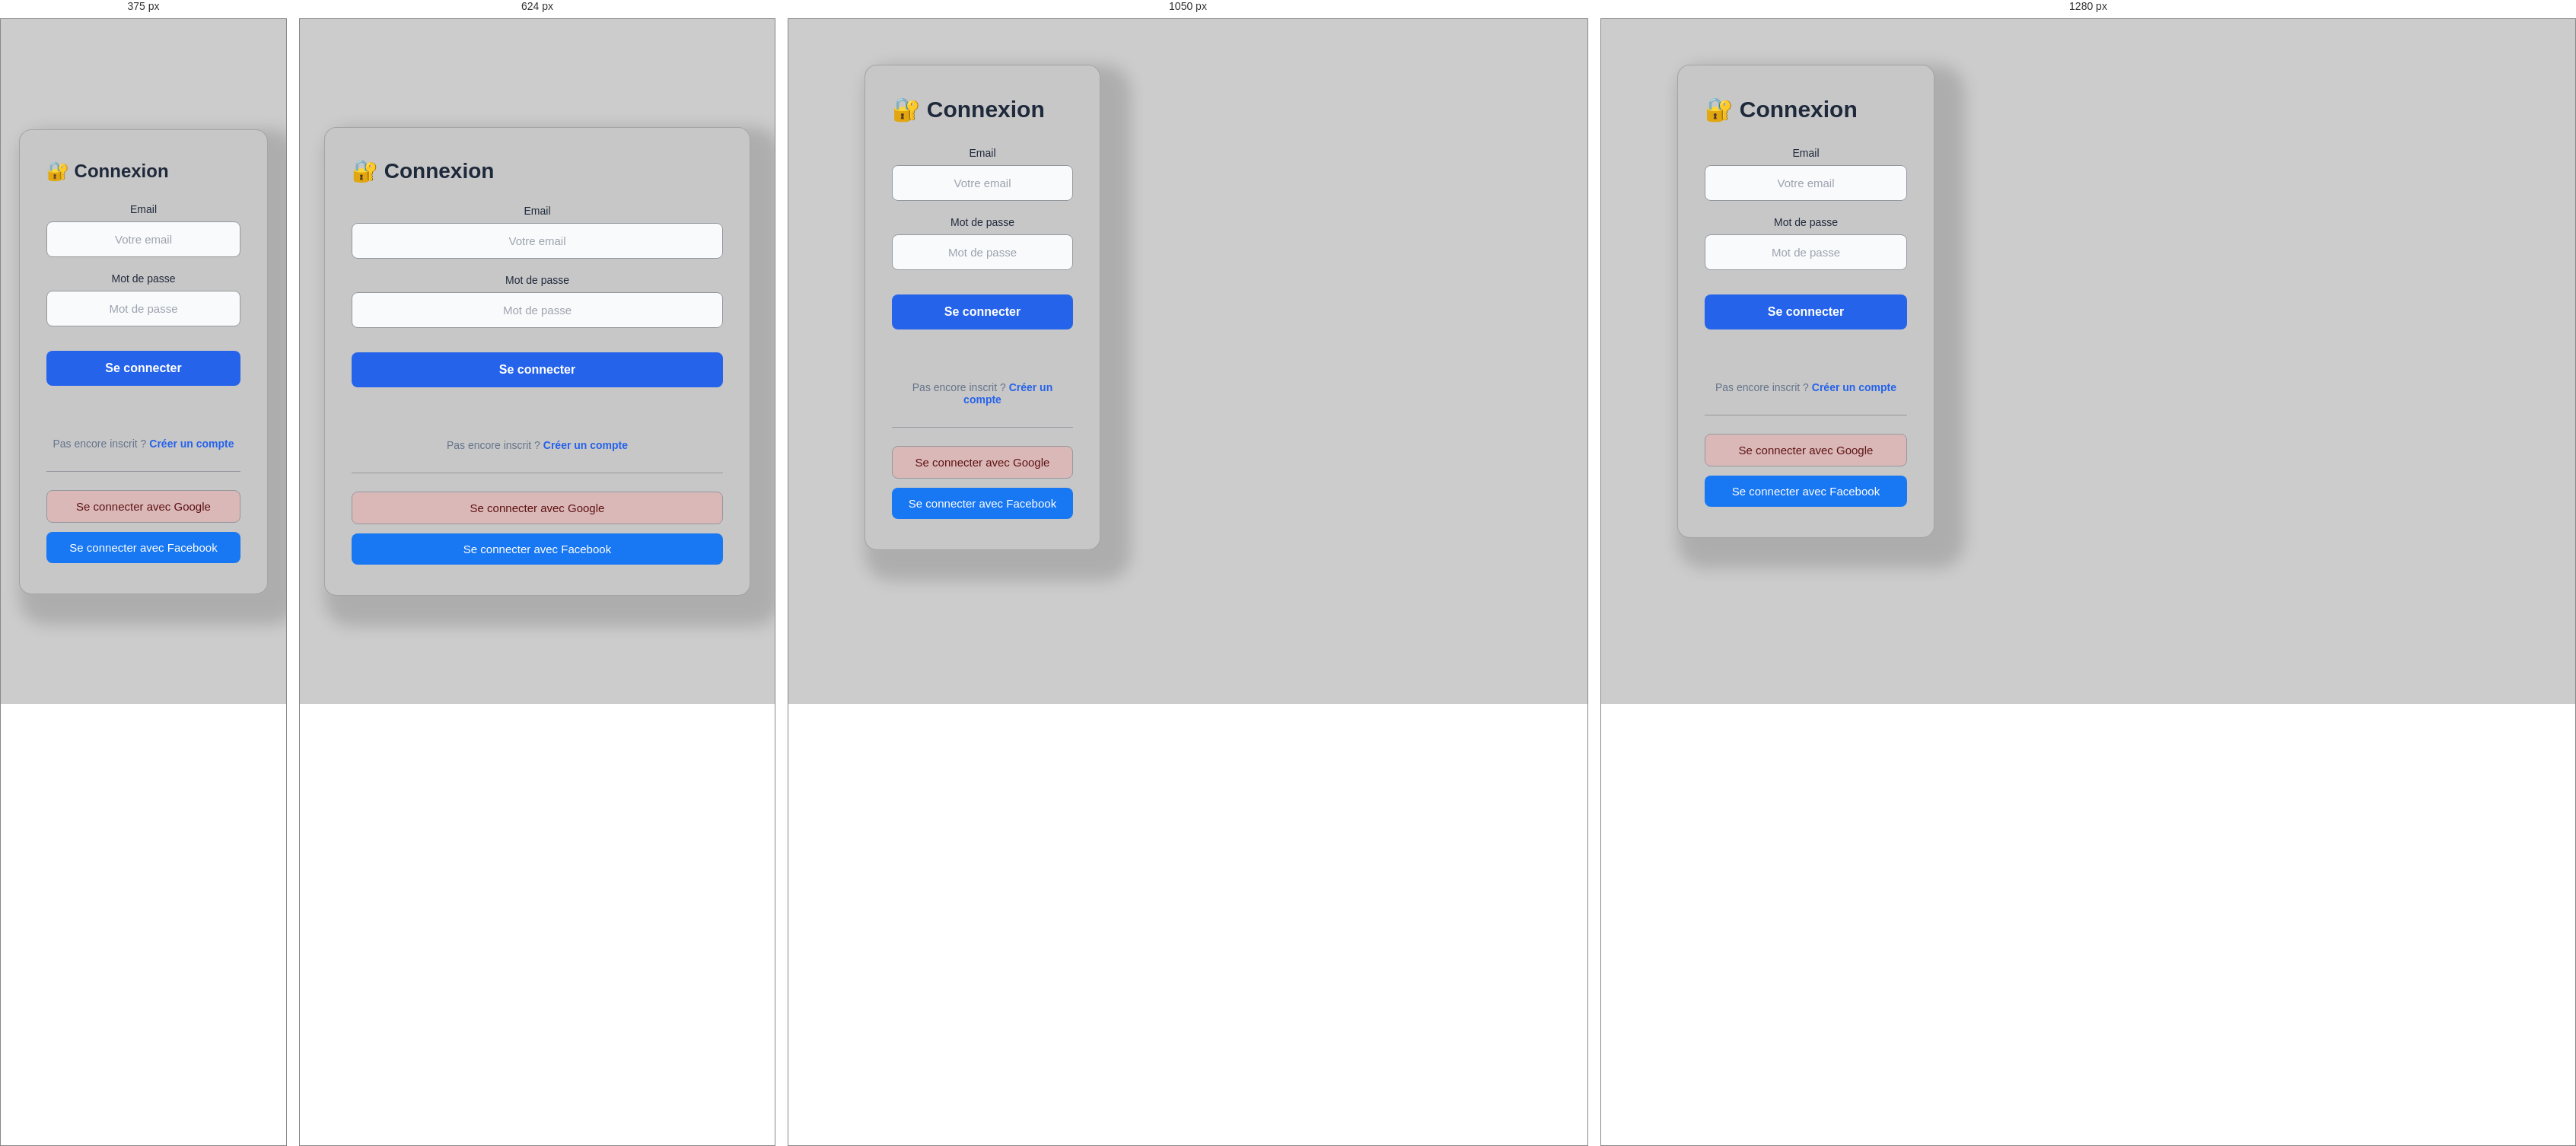
Rendered at 375 px, 624 px, 1050 px and 1280 px, left to right.

<!-- file: index.html -->
<!DOCTYPE html>
<html lang="fr">
<head>
  <meta charset="UTF-8">
  <meta name="viewport" content="width=device-width, initial-scale=1.0">
  <title>Connexion - Auth App</title>
  <link href="https://cdn.jsdelivr.net/npm/bootstrap@5.3.3/dist/css/bootstrap.min.css" rel="stylesheet">
  <link href="css/style.css" rel="stylesheet">
</head>
<body class="page-auth">
  <div class="login-wrapper">
    <div class="card">
      <h2 class="card-title">🔐 Connexion</h2>

      <form id="loginForm" onsubmit="event.preventDefault(); login();">
        <div class="form-group">
          <label for="email" class="form-label">Email</label>
          <input id="email" type="email" class="form-control" placeholder="Votre email" aria-label="Email">
        </div>
        <div class="form-group">
          <label for="password" class="form-label">Mot de passe</label>
          <input id="password" type="password" class="form-control" placeholder="Mot de passe" aria-label="Mot de passe">
        </div>
        <button type="submit" class="btn btn-primary" id="loginBtn">Se connecter</button>
        <p id="msg" class="message"></p>
      </form>

      <div class="divider">
        Pas encore inscrit ? <a href="register.html">Créer un compte</a>
      </div>

      <div class="social-login">
        <a href="/login/google" class="btn btn-google w-100 mb-2">Se connecter avec Google</a>
        <a href="/login/facebook" class="btn btn-facebook w-100">Se connecter avec Facebook</a>
      </div>
    </div>
  </div>
  <script src="js/auth.js"></script>
</body>
</html>


/* @media block from css/style.css */
@media (max-width: 1200px) {
    .login-wrapper,
    .container {
        width: 40%;
    }
}

/* @media block from css/style.css */
@media (max-width: 900px) {
    .login-wrapper,
    .container {
        width: 50%;
        padding: 80px 50px 50px 50px;
        margin-left: 0;
        padding-left: 40px;
    }
}

/* @media block from css/style.css */
@media (max-width: 768px) {
    body.page-auth {
        justify-content: center;
    }

    .login-wrapper,
    .container {
        width: 100%;
        max-width: 100%;
        min-height: auto;
        padding: 40px 32px;
        margin-left: 0;
        padding-left: 32px;
        align-items: center;
        justify-content: center;
    }

    .card-title {
        font-size: 28px;
        margin-bottom: 28px;
    }
}

/* @media block from css/style.css */
@media (max-width: 480px) {
    .login-wrapper,
    .container {
        padding: 32px 24px;
    }

    .card-title {
        font-size: 24px;
    }
}